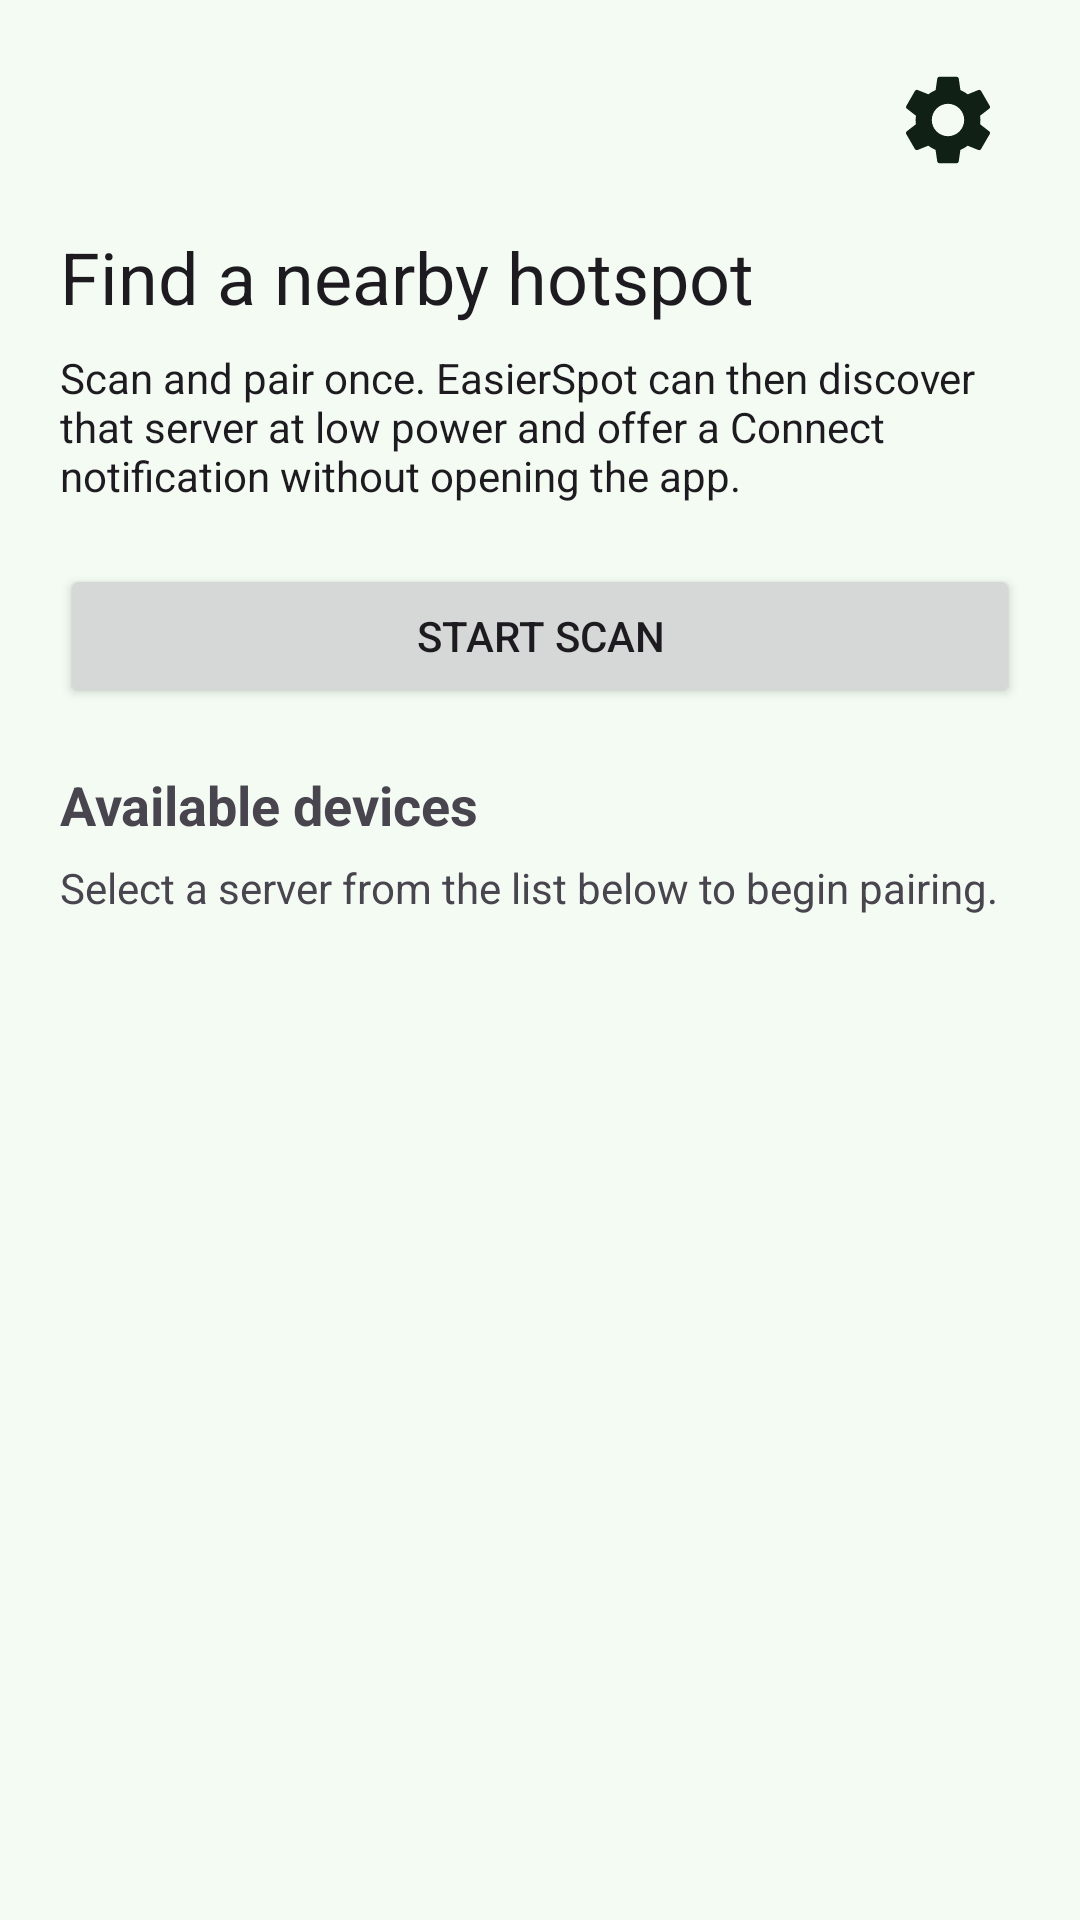

Here is an Android app screen rendered from its layout file. Give the layout XML and the strings, colors and styles it references.
<!-- AndroidManifest.xml: application theme Theme.EasierSpot -->
<!-- res/layout/activity_client.xml -->
<?xml version="1.0" encoding="utf-8"?>
<LinearLayout xmlns:android="http://schemas.android.com/apk/res/android"
    xmlns:tools="http://schemas.android.com/tools"
    android:layout_width="match_parent"
    android:layout_height="match_parent"
    android:orientation="vertical"
    android:fitsSystemWindows="true">

    <LinearLayout
        android:layout_width="match_parent"
        android:layout_height="match_parent"
        android:orientation="vertical"
        android:paddingTop="16dp"
        android:paddingBottom="16dp"
        android:paddingStart="@dimen/padding_horizontal_safe"
        android:paddingEnd="@dimen/padding_horizontal_safe">

        <LinearLayout
            android:layout_width="match_parent"
            android:layout_height="wrap_content"
            android:gravity="end"
            android:layout_marginBottom="12dp">

            <ImageButton
                android:id="@+id/btn_client_settings"
                android:layout_width="48dp"
                android:layout_height="48dp"
                android:background="?attr/selectableItemBackgroundBorderless"
                android:contentDescription="@string/action_settings"
                android:src="@drawable/ic_settings"
                tools:src="@drawable/ic_settings" />
        </LinearLayout>

        <TextView
            android:id="@+id/tv_client_heading"
            android:layout_width="match_parent"
            android:layout_height="wrap_content"
            android:text="@string/client_heading"
            android:textAppearance="@android:style/TextAppearance.Material.Headline"
            android:layout_marginBottom="8dp" />

        <TextView
            android:id="@+id/tv_client_subheading"
            android:layout_width="match_parent"
            android:layout_height="wrap_content"
            android:text="@string/client_subheading"
            android:textAppearance="@android:style/TextAppearance.Material.Body1"
            android:layout_marginBottom="20dp" />

        <Button
            android:id="@+id/btn_scan"
            android:layout_width="match_parent"
            android:layout_height="wrap_content"
            android:text="@string/client_scan_start"
            android:layout_marginBottom="20dp"
            android:padding="12dp" />

        <TextView
            android:id="@+id/tv_devices_title"
            android:layout_width="match_parent"
            android:layout_height="wrap_content"
            android:text="@string/client_devices_title"
            android:textStyle="bold"
            android:textAppearance="@android:style/TextAppearance.Material.Medium"
            android:layout_marginBottom="6dp" />

        <TextView
            android:id="@+id/tv_devices_hint"
            android:layout_width="match_parent"
            android:layout_height="wrap_content"
            android:text="@string/client_devices_hint"
            android:textAppearance="@android:style/TextAppearance.Material.Small"
            android:layout_marginBottom="8dp" />

        <ListView
            android:id="@+id/devices_list"
            android:layout_width="match_parent"
            android:layout_height="0dp"
            android:layout_weight="1"
            android:layout_marginTop="4dp"
            android:divider="@android:color/darker_gray"
            android:dividerHeight="0.5dp" />
    </LinearLayout>

</LinearLayout>
<!-- resources referenced by this layout -->
<resources>
  <dimen name="padding_horizontal_safe">20dp</dimen>
  <!-- drawable ic_settings (drawable) -->
  <?xml version="1.0" encoding="utf-8"?>
  <vector xmlns:android="http://schemas.android.com/apk/res/android"
      android:width="36dp"
      android:height="36dp"
      android:viewportWidth="24"
      android:viewportHeight="24">
  
      <path
          android:fillColor="?attr/colorOnSurface"
          android:pathData="
          M19.14,12.94c0.04,-0.3 0.06,-0.61 0.06,-0.94
          c0,-0.32 -0.02,-0.64 -0.07,-0.94l2.03,-1.58
          c0.18,-0.14 0.23,-0.41 0.12,-0.61
          l-1.92,-3.32c-0.12,-0.22 -0.37,-0.29 -0.59,-0.22
          l-2.39,0.96c-0.5,-0.38 -1.03,-0.7 -1.62,-0.94
          L14.4,2.81c-0.04,-0.24 -0.24,-0.41 -0.48,-0.41
          h-3.84c-0.24,0 -0.43,0.17 -0.47,0.41
          L9.25,5.35C8.66,5.59 8.12,5.92 7.63,6.29
          L5.24,5.33c-0.22,-0.08 -0.47,0 -0.59,0.22
          L2.74,8.87C2.62,9.08 2.66,9.34 2.86,9.48
          l2.03,1.58C4.84,11.36 4.8,11.69 4.8,12
          s0.02,0.64 0.07,0.94l-2.03,1.58
          c-0.18,0.14 -0.23,0.41 -0.12,0.61
          l1.92,3.32c0.12,0.22 0.37,0.29 0.59,0.22
          l2.39,-0.96c0.5,0.38 1.03,0.7 1.62,0.94
          l0.36,2.54c0.05,0.24 0.24,0.41 0.48,0.41
          h3.84c0.24,0 0.44,-0.17 0.47,-0.41
          l0.36,-2.54c0.59,-0.24 1.13,-0.56 1.62,-0.94
          l2.39,0.96c0.22,0.08 0.47,0 0.59,-0.22
          l1.92,-3.32c0.12,-0.22 0.07,-0.47 -0.12,-0.61
          L19.14,12.94z
  
          M12,15.6c-1.98,0 -3.6,-1.62 -3.6,-3.6
          s1.62,-3.6 3.6,-3.6s3.6,1.62 3.6,3.6
          S13.98,15.6 12,15.6z" />
  
  </vector>
  <string name="action_settings">Settings</string>
  <string name="client_devices_hint">Select a server from the list below to begin pairing.</string>
  <string name="client_devices_title">Available devices</string>
  <string name="client_heading">Find a nearby hotspot</string>
  <string name="client_scan_start">Start Scan</string>
  <string name="client_subheading">Scan and pair once. EasierSpot can then discover that server at low power and offer a Connect notification without opening the app.</string>
  <style name="Theme.EasierSpot" parent="Base.Theme.EasierSpot" />
  <style name="Base.Theme.EasierSpot" parent="Theme.Material3.DayNight.NoActionBar">
          <item name="colorPrimary">@color/green_primary</item>
          <item name="colorOnPrimary">@color/green_on_primary</item>
          <item name="colorPrimaryContainer">@color/green_primary_container</item>
          <item name="colorOnPrimaryContainer">@color/green_on_primary_container</item>
          <item name="colorSecondary">@color/green_secondary</item>
          <item name="colorOnSecondary">@color/green_on_secondary</item>
          <item name="android:colorBackground">@color/green_background</item>
          <item name="colorSurface">@color/green_surface</item>
          <item name="colorOnSurface">@color/green_on_surface</item>
          <item name="android:statusBarColor">@android:color/transparent</item>
          <item name="android:windowLightStatusBar">true</item>
      </style>
  <color name="green_primary">#2E7D32</color>
  <color name="green_on_primary">#FFFFFFFF</color>
  <color name="green_primary_container">#C8E6C9</color>
  <color name="green_on_primary_container">#1B5E20</color>
  <color name="green_secondary">#66BB6A</color>
  <color name="green_on_secondary">#0B2E13</color>
  <color name="green_background">#F3FBF3</color>
  <color name="green_surface">#F6FFF6</color>
  <color name="green_on_surface">#102014</color>
</resources>
